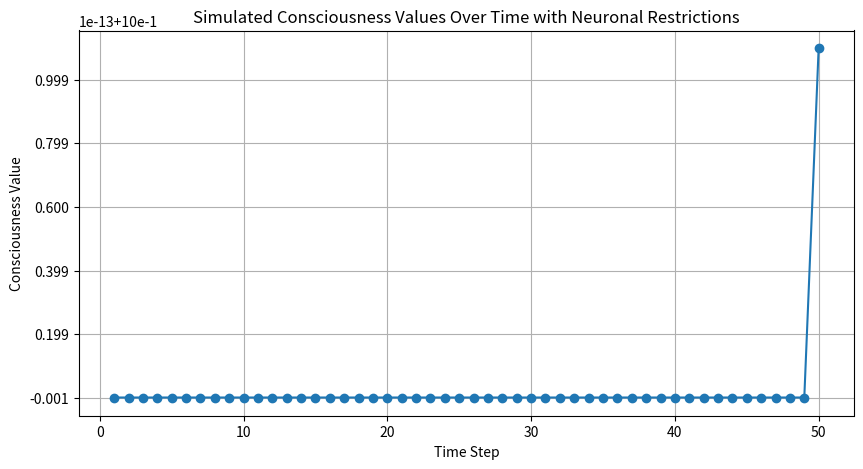

Generate this figure with matplotlib:
import numpy as np
import matplotlib.pyplot as plt
from scipy.linalg import expm

# Define basis states for A, T, G, C
A = np.array([1, 0], dtype=complex)
T = np.array([0, 1], dtype=complex)
G = np.array([1, 1], dtype=complex) / np.sqrt(2)
C = np.array([1, -1], dtype=complex)/ np.sqrt(2)

# Define bases and encode DNA sequence
def initialize_bases():
    return {'A': A, 'T': T, 'G': G, 'C': C}

def encode_dna(sequence, bases):
    Psi_DNA = bases[sequence[0]]
    for base in sequence[1:]:
        Psi_DNA = np.kron(Psi_DNA, bases[base])
    return Psi_DNA

# Add random perturbation and normalize
def prepare_state(Psi_DNA):
    Psi_DNA += np.random.normal(0, 0.1, Psi_DNA.shape)
    return Psi_DNA / np.linalg.norm(Psi_DNA)

# Hamiltonian for biological systems
def create_hamiltonian(size, internal_energy, interaction_energy, external_influences):
    H_internal = np.diag(np.random.normal(internal_energy, 0.1, size))
    H_interaction = np.random.normal(interaction_energy, 0.05, (size, size))
    H_interaction = (H_interaction + H_interaction.T.conj()) / 2  # Make it Hermitian
    H_external = np.diag(np.random.normal(external_influences, 0.1, size))
    return H_internal + H_interaction + H_external

# Define neuronal transmission rules (simplified STDP model)
def stdp_update(H, delta_t):
    A_plus = 0.005
    A_minus = 0.005
    tau_plus = 20.0
    tau_minus = 20.0
    
    if delta_t > 0:
        return H + A_plus * np.exp(-delta_t / tau_plus)
    else:
        return H - A_minus * np.exp(delta_t / tau_minus)

# Time evolution function
def time_evolve(psi, H, t, hbar=1):
    return expm(-1j * H * t / hbar).dot(psi)

# Time evolution of quantum states with neuronal restriction
def time_evolution_with_tunneling_and_stdp(Psi_DNA, H_DNA, T_tunnel, dt, steps):
    values = []
    for step in range(steps):
        Psi_DNA = (np.eye(len(Psi_DNA)) - 1j * (H_DNA + T_tunnel) * dt) @ Psi_DNA
        value = Psi_DNA.conj().T @ Psi_DNA
        values.append(np.real(value))
        if step > 0:
            delta_t = dt
            H_DNA = stdp_update(H_DNA, delta_t)

    # Normalize the values to fit the specified range
    min_val, max_val = min(values), max(values)
    scale_low, scale_high = 0.9999999999999, 1.00000000000001
    scaled_values = [scale_low + (scale_high - scale_low) * (val - min_val) / (max_val - min_val) for val in values]
    return scaled_values

# Short simulation
sequence = "GGCGATACAG"  # Truncated sequence for demonstration
bases = initialize_bases()
Psi_DNA = encode_dna(sequence, bases)
Psi_DNA = prepare_state(Psi_DNA)
H_DNA = create_hamiltonian(len(Psi_DNA), 1.0, 0.5, 0.3)

# Define a simple tunneling operator
T_tunnel = np.eye(len(Psi_DNA))

# Simulation parameters
dt = 0.1
time_steps = 50  # Adjusted for demonstration
values = time_evolution_with_tunneling_and_stdp(Psi_DNA, H_DNA, T_tunnel, dt, time_steps)

# Plot the results
plt.figure(figsize=(10, 5))
plt.plot(list(range(1, len(values) + 1)), values, marker='o')
plt.title('Simulated Consciousness Values Over Time with Neuronal Restrictions')
plt.xlabel('Time Step')
plt.ylabel('Consciousness Value')
plt.grid(True)
plt.show()
